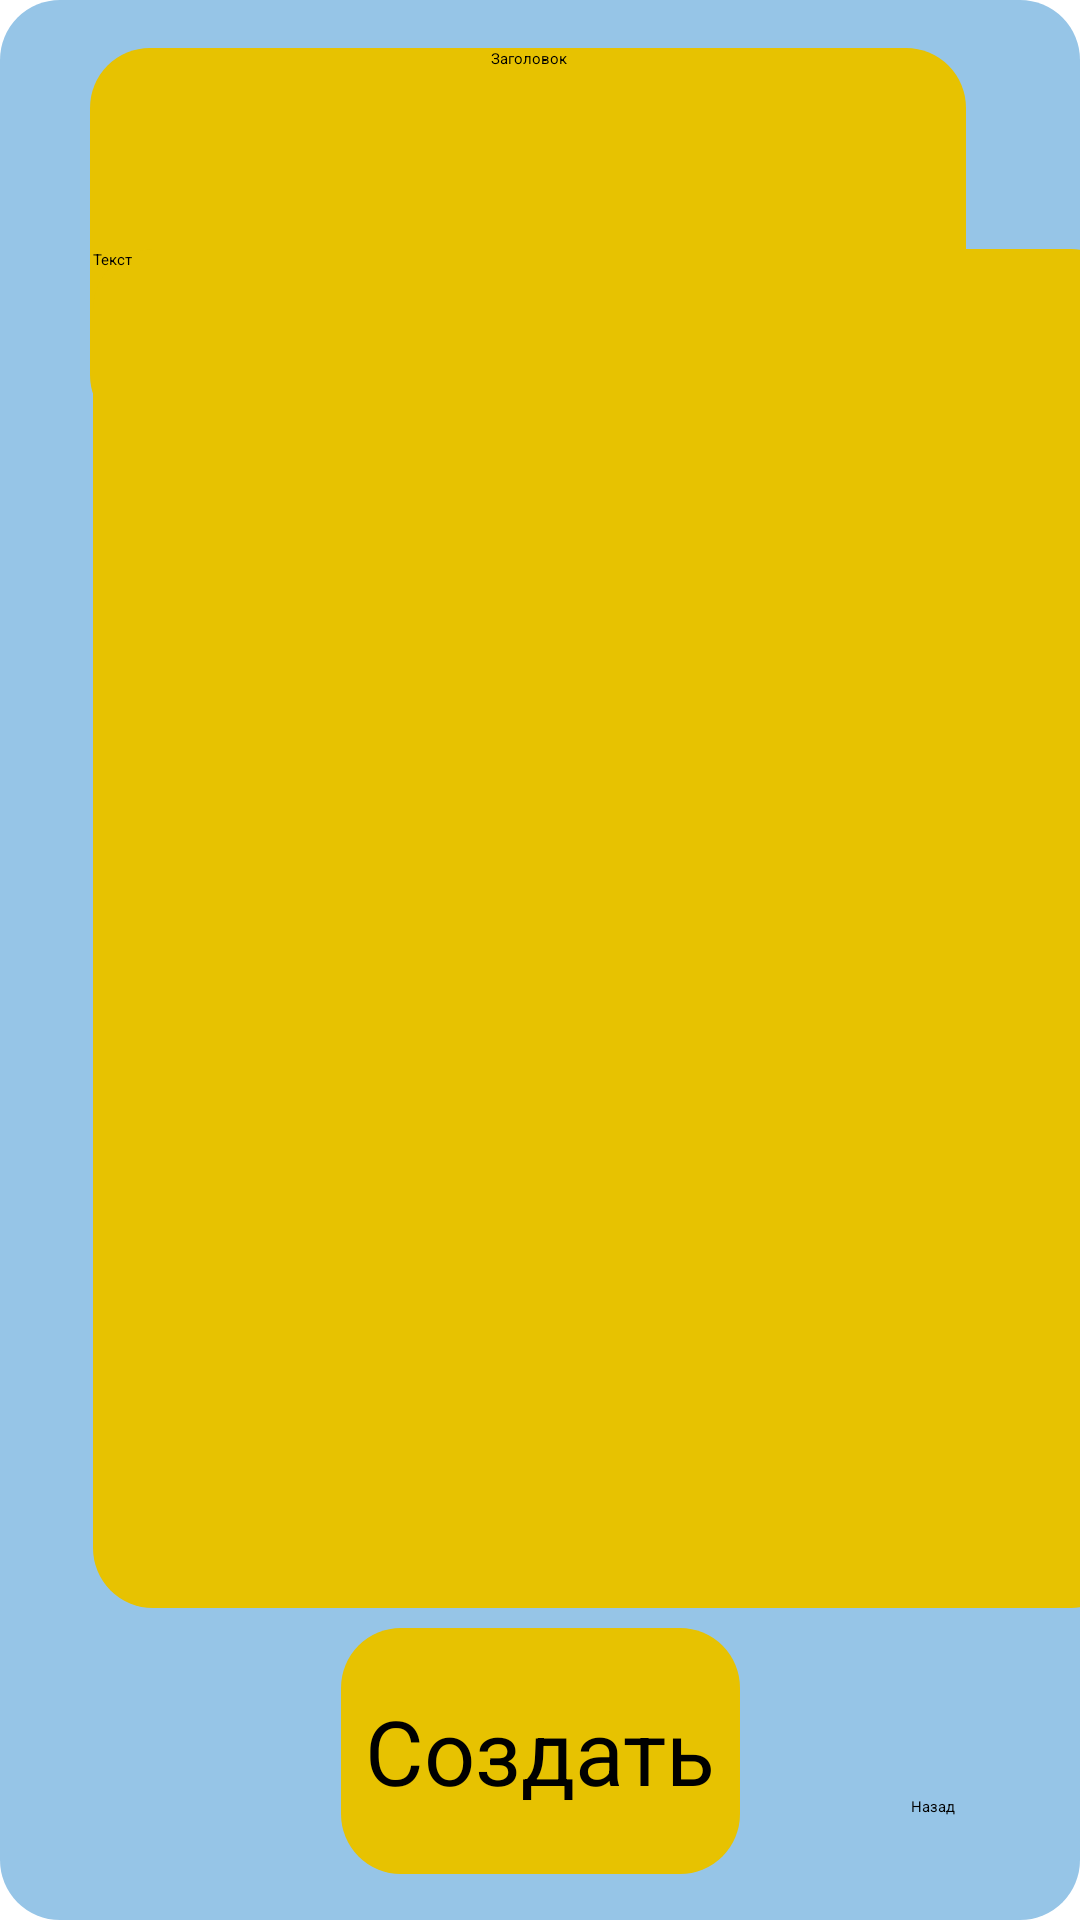

Produce the Android XML layout that renders to this screen, including the resource entries it uses.
<!-- AndroidManifest.xml: application theme Theme.SchoolProject -->
<!-- res/layout/activity_add_gramma.xml -->
<?xml version="1.0" encoding="utf-8"?>
<androidx.constraintlayout.widget.ConstraintLayout xmlns:android="http://schemas.android.com/apk/res/android"
    xmlns:app="http://schemas.android.com/apk/res-auto"
    xmlns:tools="http://schemas.android.com/tools"
    android:id="@+id/main"
    android:background="@drawable/back_recycle2"
    android:layout_width="match_parent"
    android:layout_height="match_parent"
    tools:context=".view.Gramma.AddGramma">

    <EditText
        android:id="@+id/newGramma"
        android:layout_width="292dp"
        android:layout_height="129dp"
        android:layout_marginStart="97dp"
        android:layout_marginTop="16dp"
        android:layout_marginEnd="105dp"
        android:background="@drawable/background_button"
        android:ems="10"
        android:inputType="text"
        android:text="Заголовок"
        android:textAlignment="center"
        app:layout_constraintEnd_toEndOf="parent"
        app:layout_constraintStart_toStartOf="parent"
        app:layout_constraintTop_toTopOf="parent" />

    <EditText
        android:id="@+id/DescribenewGramma"
        android:layout_width="346dp"
        android:layout_height="453dp"
        android:layout_marginStart="31dp"
        android:layout_marginEnd="32dp"
        android:layout_marginBottom="104dp"
        android:background="@drawable/background_button"
        android:ems="10"
        android:inputType="text"
        android:text="Текст"
        app:layout_constraintBottom_toBottomOf="parent"
        app:layout_constraintEnd_toEndOf="parent"
        app:layout_constraintHorizontal_bias="0.0"
        app:layout_constraintStart_toStartOf="parent" />

    <ImageButton
        android:id="@+id/createGramma"
        android:layout_width="133dp"
        android:layout_height="82dp"
        android:layout_marginStart="139dp"
        android:layout_marginTop="6dp"
        android:layout_marginEnd="139dp"
        android:layout_marginBottom="15dp"
        android:background="@drawable/back_recycle"
        app:layout_constraintBottom_toBottomOf="parent"
        app:layout_constraintEnd_toEndOf="parent"
        app:layout_constraintStart_toStartOf="parent"
        app:layout_constraintTop_toBottomOf="@+id/DescribenewGramma" />

    <TextView
        android:id="@+id/newtext"
        android:layout_width="129dp"
        android:layout_height="41dp"
        android:text="Создать"
        android:textAlignment="center"
        android:textSize="30sp"
        app:autoSizeTextType="none"
        app:layout_constraintBottom_toBottomOf="@+id/createGramma"
        app:layout_constraintEnd_toEndOf="@+id/createGramma"
        app:layout_constraintStart_toStartOf="@+id/createGramma"
        app:layout_constraintTop_toTopOf="@+id/createGramma" />

    <Button
        android:id="@+id/backAddGramma"
        android:layout_width="wrap_content"
        android:layout_height="wrap_content"
        android:layout_marginStart="32dp"
        android:layout_marginTop="42dp"
        android:layout_marginEnd="17dp"
        android:layout_marginBottom="14dp"
        android:text="Назад"
        app:layout_constraintBottom_toBottomOf="parent"
        app:layout_constraintEnd_toEndOf="parent"
        app:layout_constraintStart_toEndOf="@+id/createGramma"
        app:layout_constraintTop_toBottomOf="@+id/DescribenewGramma" />
</androidx.constraintlayout.widget.ConstraintLayout>
<!-- resources referenced by this layout -->
<resources>
  <!-- drawable back_recycle (drawable) -->
  <?xml version="1.0" encoding="utf-8"?>
  <selector xmlns:android="http://schemas.android.com/apk/res/android">
  <item>
      <shape android:shape="rectangle">
          <corners android:radius="20dp"/>
          <solid android:color="#E7C201"/>
      </shape>
  </item>
  </selector>
  <!-- drawable back_recycle2 (drawable) -->
  <?xml version="1.0" encoding="utf-8"?>
  <selector xmlns:android="http://schemas.android.com/apk/res/android">
  <item>
      <shape android:shape="rectangle">
          <corners android:radius="20dp"/>
          <solid android:color="#96C5E7"/>
      </shape>
  </item>
  </selector>
  <!-- drawable background_button (drawable) -->
  <?xml version="1.0" encoding="utf-8"?>
  <selector xmlns:android="http://schemas.android.com/apk/res/android">
  <item>
      <shape android:shape="rectangle">
          <solid android:color="#E7C201"/>
          <corners android:radius="20dp"/>
      </shape>
  </item>
  </selector>
  <style name="Theme.SchoolProject" parent="Base.Theme.SchoolProject">
      
      <item name="android:navigationBarColor">@android:color/transparent</item>
      <item name="android:statusBarColor">@android:color/transparent</item>
      <item name="android:windowLightStatusBar">?attr/isLightTheme</item>
    </style>
</resources>
